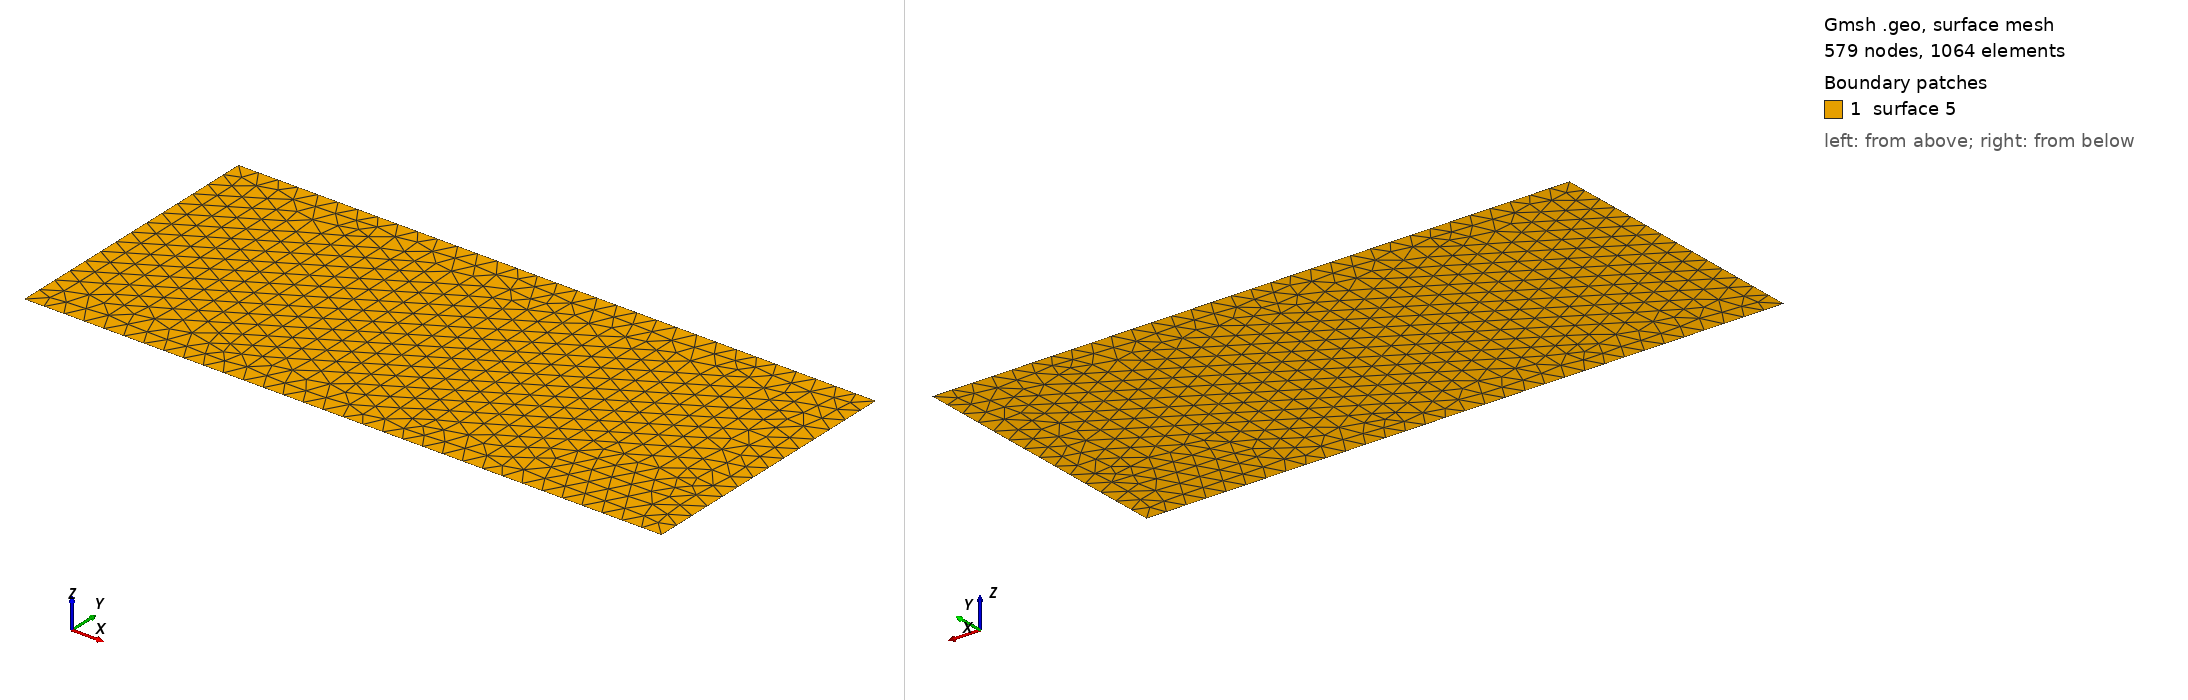

Gmsh geometry script, surface-meshed: 579 nodes, 1064 surface elements. Boundary patches (legend numbers): 1 surface 5. Left view from above one corner, right view from below the opposite corner. The script declares no physical surfaces, so the legend lists its geometric surfaces. The drawing asked Gmsh for element sizes between 1% and 20% of the model's largest extent; the script's own settings can give other sizes.

=== slope-mesh.geo (drawn) ===

// Define the mesh size
mesh_size = 1;

// Define the points
Point(1) = {0, 0, 302, mesh_size};
Point(2) = {32, 0, 302, mesh_size};
//+
Line(1) = {1, 2};
//+
Extrude {0, 14, 0} {
  Curve{1}; 
}
